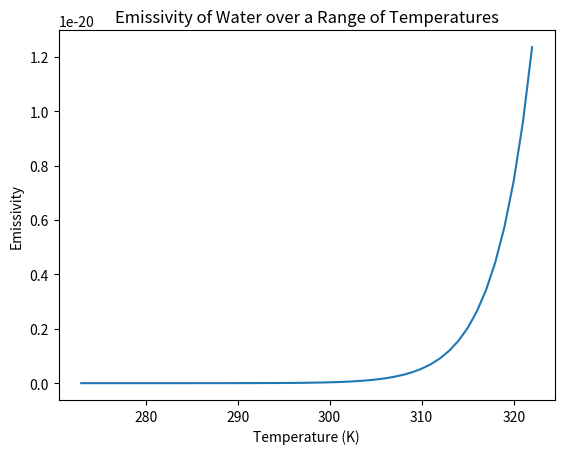

Generate this figure with matplotlib:
import math
import matplotlib.pyplot as plt

# Define the function
def emissivity(λ, T):
    # Calculate the emissivity of the material using the Planck equation
    return (2.0 * 6.62607015e-34 * math.pow(299792458.0, 2.0) / math.pow(λ, 5.0)) * 1.0 / (math.exp(6.62607015e-34 * 299792458.0 / (λ * 1.380649e-23 * T)) - 1.0)

# Define the input variables
λ = 550.0e-9 # Wavelength of the electromagnetic radiation in meters (m) (assumed value)

# Define the range of temperatures to plot
temperatures = range(273, 323)

# Calculate the emissivity of water at each temperature
emissivities = [emissivity(λ, T) for T in temperatures]

# Plot the emissivity of water over the range of temperatures
plt.plot(temperatures, emissivities)

# Add axis labels and a title to the plot
plt.xlabel("Temperature (K)")
plt.ylabel("Emissivity")
plt.title("Emissivity of Water over a Range of Temperatures")

# Show the plot
plt.show()
